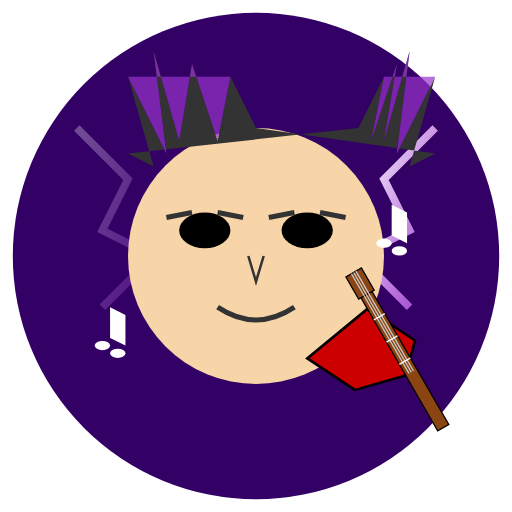
t = 0.00 s
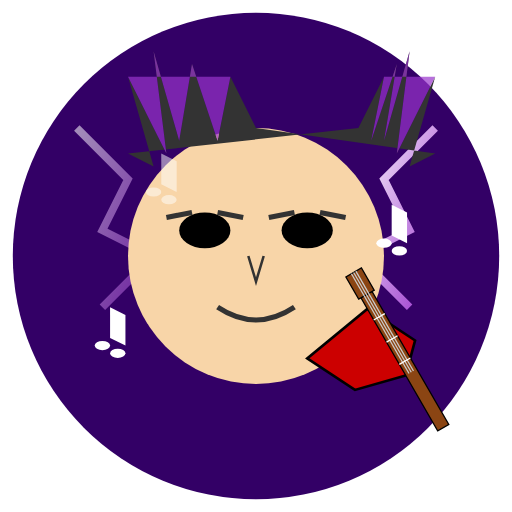
t = 0.75 s
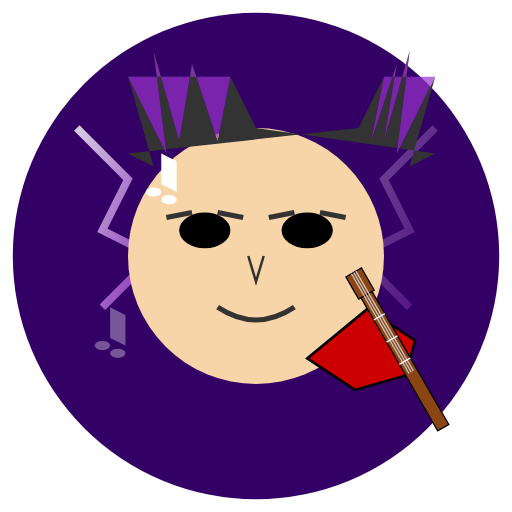
t = 1.50 s
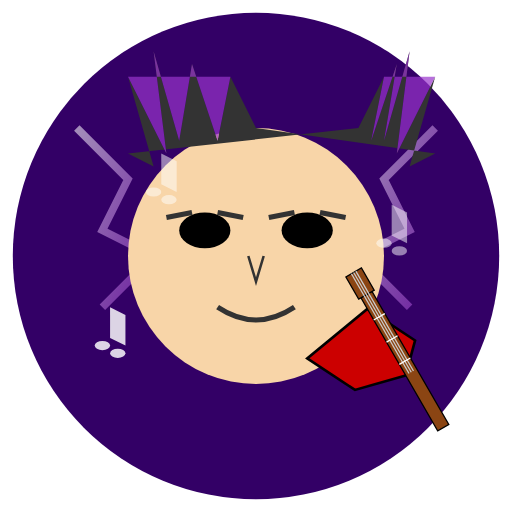
t = 2.25 s
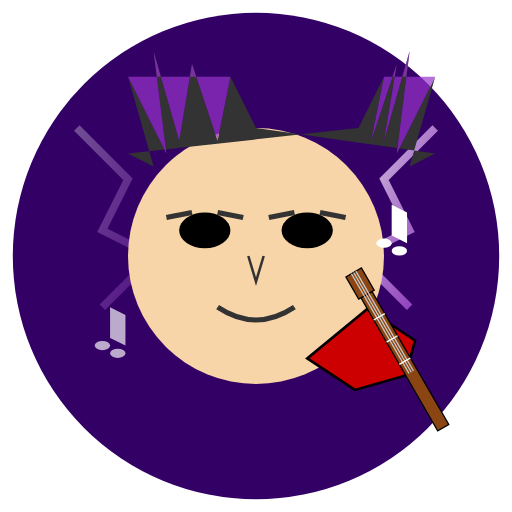
t = 3.00 s
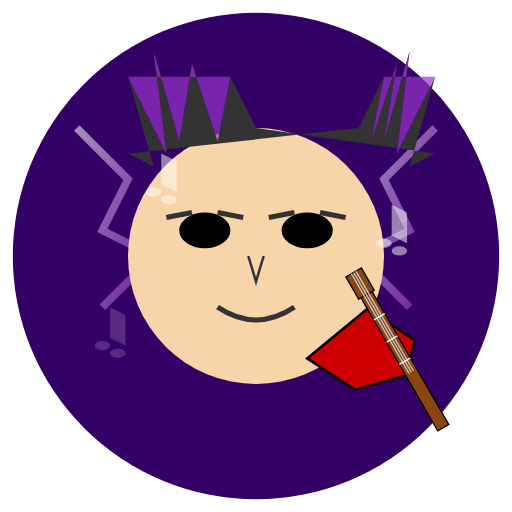
t = 3.75 s

The animated SVG that drew these frames (rendered in a browser with its animation timeline set to each time). Animation: 5 SMIL elements (animate=5); one cycle of 4.50 s, repeats indefinitely.


<svg width="200" height="200" viewBox="0 0 200 200" xmlns="http://www.w3.org/2000/svg">
  <!-- Definitions -->
  <defs>
    <!-- Lightning gradient -->
    <linearGradient id="lightningGlow" x1="0%" y1="0%" x2="100%" y2="100%">
      <stop offset="0%" stop-color="#FFFFFF" />
      <stop offset="100%" stop-color="#9933CC" />
    </linearGradient>
  </defs>
  
  <!-- Background Circle -->
  <circle cx="100" cy="100" r="95" fill="#330066" />
  
  <!-- Lightning Background -->
  <g id="background-lightning">
    <path d="M30,50 L50,70 L40,90 L60,100 L40,120" stroke="url(#lightningGlow)" stroke-width="3" fill="none">
      <animate attributeName="opacity" values="0.3;0.8;0.3" dur="3s" repeatCount="indefinite" />
    </path>
    <path d="M170,50 L150,70 L160,90 L140,100 L160,120" stroke="url(#lightningGlow)" stroke-width="3" fill="none">
      <animate attributeName="opacity" values="0.3;0.8;0.3" dur="3s" repeatCount="indefinite" begin="1.5s" />
    </path>
  </g>
  
  <!-- Rocker Face -->
  <circle cx="100" cy="100" r="50" fill="#F8D5A8" />
  
  <!-- Spiky Hair -->
  <path d="M100,50 L90,30 L85,55 L75,25 L70,55 L60,20 L65,60 L50,30 L60,65 L50,60
           L140,50 L150,30 L145,55 L155,25 L150,55 L160,20 L155,60 L170,30 L160,65 L170,60" 
        fill="#333333" />
  
  <!-- Dyed Hair Tips -->
  <path d="M90,30 L85,55 L75,25 L70,55 L60,20 L65,60 L50,30" fill="#9933CC" opacity="0.7" />
  <path d="M150,30 L145,55 L155,25 L150,55 L160,20 L155,60 L170,30" fill="#9933CC" opacity="0.7" />
  
  <!-- Eyes with Makeup -->
  <g id="eyes">
    <ellipse cx="80" cy="90" rx="10" ry="7" fill="#000000" />
    <ellipse cx="120" cy="90" rx="10" ry="7" fill="#000000" />
    <path d="M65,85 L75,83" stroke="#333333" stroke-width="2" />
    <path d="M85,83 L95,85" stroke="#333333" stroke-width="2" />
    <path d="M105,85 L115,83" stroke="#333333" stroke-width="2" />
    <path d="M125,83 L135,85" stroke="#333333" stroke-width="2" />
  </g>
  
  <!-- Nose and Mouth -->
  <path d="M97,100 L100,110 L103,100" fill="none" stroke="#333333" stroke-width="1" />
  <path d="M85,120 Q100,130 115,120" fill="none" stroke="#333333" stroke-width="2" />
  
  <!-- Electric Guitar -->
  <g id="guitar" transform="translate(120, 140) rotate(-30) scale(0.5)">
    <!-- Guitar Body -->
    <path d="M0,0 L20,40 L60,50 L80,30 L60,-10 Z" fill="#CC0000" stroke="#000000" stroke-width="2" />
    
    <!-- Guitar Neck -->
    <rect x="60" y="-20" width="10" height="120" fill="#8B4513" stroke="#000000" stroke-width="1" />
    
    <!-- Guitar Head -->
    <rect x="58" y="-40" width="14" height="20" fill="#8B4513" stroke="#000000" stroke-width="1" />
    
    <!-- Strings -->
    <line x1="65" y1="-40" x2="65" y2="50" stroke="#CCCCCC" stroke-width="1" />
    <line x1="67" y1="-40" x2="67" y2="50" stroke="#CCCCCC" stroke-width="1" />
    <line x1="63" y1="-40" x2="63" y2="50" stroke="#CCCCCC" stroke-width="1" />
    
    <!-- Frets -->
    <line x1="60" y1="0" x2="70" y2="0" stroke="#FFFFFF" stroke-width="1" />
    <line x1="60" y1="20" x2="70" y2="20" stroke="#FFFFFF" stroke-width="1" />
    <line x1="60" y1="40" x2="70" y2="40" stroke="#FFFFFF" stroke-width="1" />
  </g>
  
  <!-- Music Notes -->
  <g id="music-notes">
    <g transform="translate(60, 60) scale(0.6)">
      <path d="M5,20 L5,0 L15,5 L15,25 Z" fill="#FFFFFF" />
      <ellipse cx="0" cy="25" rx="5" ry="3" fill="#FFFFFF" />
      <ellipse cx="10" cy="30" rx="5" ry="3" fill="#FFFFFF" />
      <animate attributeName="opacity" values="0;1;0" dur="3s" repeatCount="indefinite" />
    </g>
    
    <g transform="translate(150, 80) scale(0.6)">
      <path d="M5,20 L5,0 L15,5 L15,25 Z" fill="#FFFFFF" />
      <ellipse cx="0" cy="25" rx="5" ry="3" fill="#FFFFFF" />
      <ellipse cx="10" cy="30" rx="5" ry="3" fill="#FFFFFF" />
      <animate attributeName="opacity" values="0;1;0" dur="3s" repeatCount="indefinite" begin="1.5s" />
    </g>
    
    <g transform="translate(40, 120) scale(0.6)">
      <path d="M5,20 L5,0 L15,5 L15,25 Z" fill="#FFFFFF" />
      <ellipse cx="0" cy="25" rx="5" ry="3" fill="#FFFFFF" />
      <ellipse cx="10" cy="30" rx="5" ry="3" fill="#FFFFFF" />
      <animate attributeName="opacity" values="0;1;0" dur="3s" repeatCount="indefinite" begin="1s" />
    </g>
  </g>
</svg>
